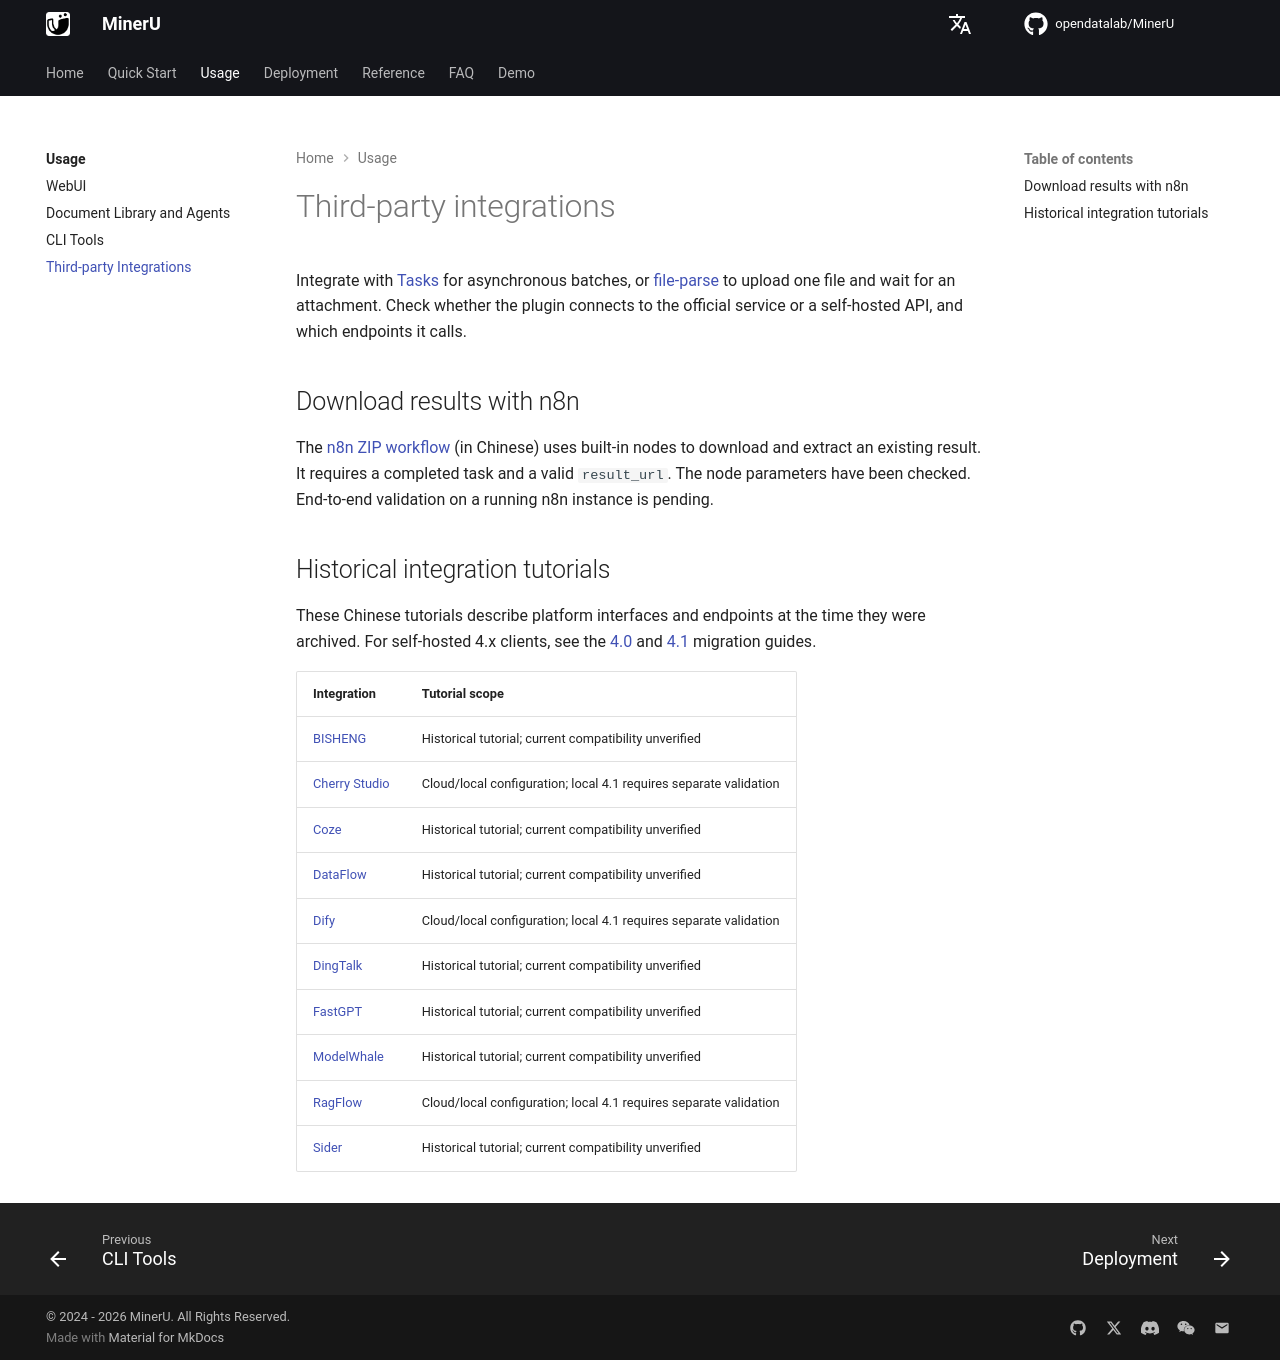

repository: opendatalab/MinerU · page: usage/integrations/index.html · generator: mkdocs

# Third-party integrations

Integrate with [Tasks](tasks.md) for asynchronous batches, or [file-parse](file_parse.md) to upload one file and wait for an attachment. Check whether the plugin connects to the official service or a self-hosted API, and which endpoints it calls.

## Download results with n8n

The [n8n ZIP workflow](https://opendatalab.github.io/MinerU/zh/usage/plugin/n8n/#zip-workflow) (in Chinese) uses built-in nodes to download and extract an existing result. It requires a completed task and a valid `result_url`. The node parameters have been checked. End-to-end validation on a running n8n instance is pending.

## Historical integration tutorials

These Chinese tutorials describe platform interfaces and endpoints at the time they were archived. For self-hosted 4.x clients, see the [4.0](../reference/migration_4.md) and [4.1](../reference/migration_4_1.md) migration guides.

| Integration | Tutorial scope |
|---|---|
| [BISHENG](https://github.com/opendatalab/MinerU/blob/master/docs/archive/integrations/BISHENG.md) | Historical tutorial; current compatibility unverified |
| [Cherry Studio](https://github.com/opendatalab/MinerU/blob/master/docs/archive/integrations/Cherry_Studio.md) | Cloud/local configuration; local 4.1 requires separate validation |
| [Coze](https://github.com/opendatalab/MinerU/blob/master/docs/archive/integrations/Coze.md) | Historical tutorial; current compatibility unverified |
| [DataFlow](https://github.com/opendatalab/MinerU/blob/master/docs/archive/integrations/DataFlow.md) | Historical tutorial; current compatibility unverified |
| [Dify](https://github.com/opendatalab/MinerU/blob/master/docs/archive/integrations/Dify.md) | Cloud/local configuration; local 4.1 requires separate validation |
| [DingTalk](https://github.com/opendatalab/MinerU/blob/master/docs/archive/integrations/DingTalk.md) | Historical tutorial; current compatibility unverified |
| [FastGPT](https://github.com/opendatalab/MinerU/blob/master/docs/archive/integrations/FastGPT.md) | Historical tutorial; current compatibility unverified |
| [ModelWhale](https://github.com/opendatalab/MinerU/blob/master/docs/archive/integrations/ModelWhale.md) | Historical tutorial; current compatibility unverified |
| [RagFlow](https://github.com/opendatalab/MinerU/blob/master/docs/archive/integrations/RagFlow.md) | Cloud/local configuration; local 4.1 requires separate validation |
| [Sider](https://github.com/opendatalab/MinerU/blob/master/docs/archive/integrations/Sider.md) | Historical tutorial; current compatibility unverified |
